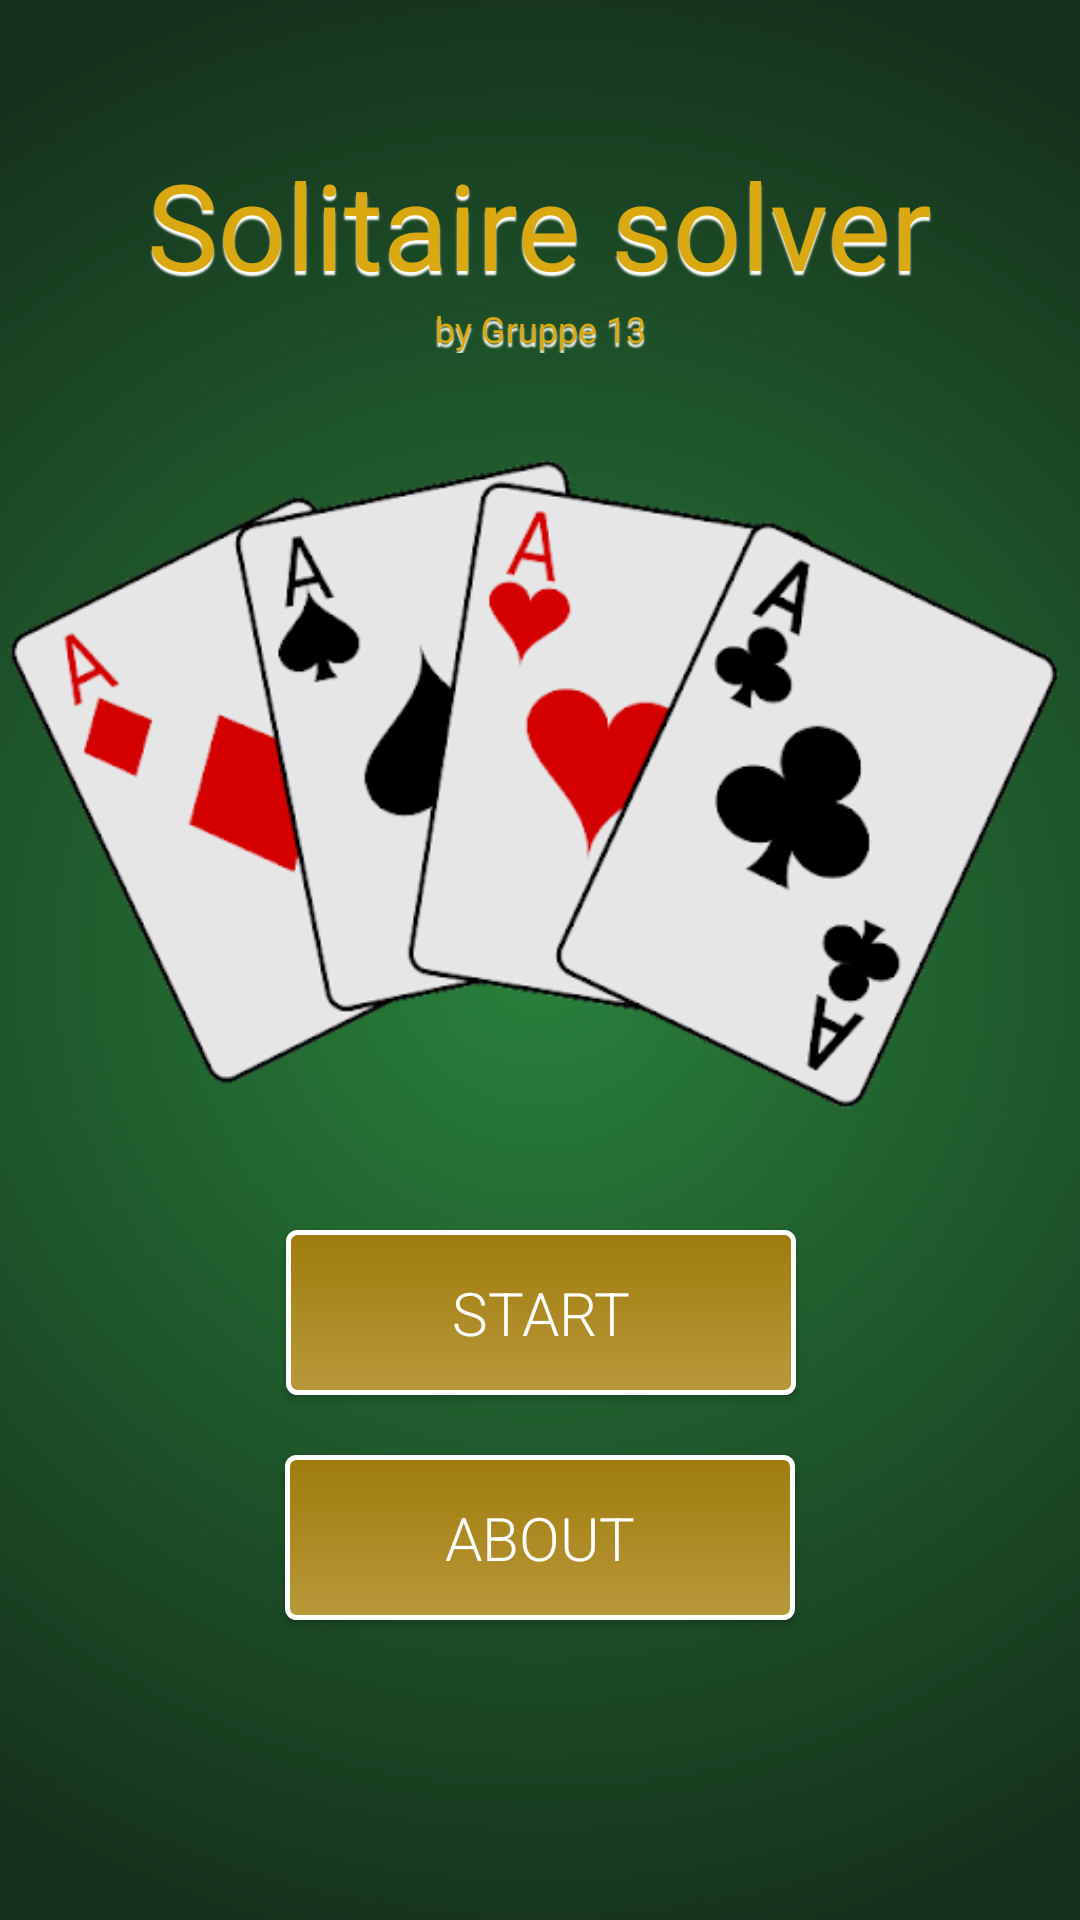

Produce the Android XML layout that renders to this screen, including the resource entries it uses.
<!-- AndroidManifest.xml: application theme Theme.Design.NoActionBar -->
<!-- res/layout/activity_start.xml -->
<?xml version="1.0" encoding="utf-8"?>
<androidx.constraintlayout.widget.ConstraintLayout xmlns:android="http://schemas.android.com/apk/res/android"
    xmlns:app="http://schemas.android.com/apk/res-auto"
    xmlns:tools="http://schemas.android.com/tools"
    android:id="@+id/boxInsetLayout"
    android:layout_width="match_parent"
    android:layout_height="match_parent"
    android:background="@drawable/background_gradient"
    android:padding="@dimen/box_inset_layout_padding"
    tools:context=".Activities.StartActivity">

    <TextView
        android:id="@+id/textView3"
        android:layout_width="wrap_content"
        android:layout_height="wrap_content"
        android:layout_marginTop="48dp"
        android:fontFamily="@font/allerta"
        android:shadowColor="@color/white"
        android:shadowDx="0"
        android:shadowDy="4"
        android:shadowRadius="1"
        android:textColor="#DAA911"
        android:textSize="40dp"
        android:text="Solitaire solver"
        app:layout_constraintEnd_toEndOf="parent"
        app:layout_constraintStart_toStartOf="parent"
        app:layout_constraintTop_toTopOf="parent" />

    <TextView
        android:id="@+id/textView6"
        android:layout_width="wrap_content"
        android:layout_height="wrap_content"
        android:fontFamily="@font/allerta"
        android:shadowColor="@color/white"
        android:shadowDx="0"
        android:shadowDy="4"
        android:shadowRadius="1"
        android:text="by Gruppe 13"
        android:textColor="#DAA911"
        android:textSize="12dp"
        app:layout_constraintEnd_toEndOf="parent"
        app:layout_constraintStart_toStartOf="parent"
        app:layout_constraintTop_toBottomOf="@+id/textView3" />

    <ImageView
        android:id="@+id/imageView2"
        android:layout_width="match_parent"
        android:layout_height="wrap_content"
        android:adjustViewBounds="true"
        android:scaleType="centerCrop"
        android:src="@drawable/cards"
        app:layout_constraintEnd_toEndOf="parent"
        app:layout_constraintStart_toStartOf="parent"
        app:layout_constraintTop_toBottomOf="@+id/textView6" />

    <Button
        android:id="@+id/startBtn"
        android:layout_width="170dp"
        android:layout_height="55dp"
        android:layout_marginBottom="20dp"
        android:background="@drawable/button_edge"
        android:fontFamily="sans-serif-light"
        android:text="Start"
        android:textColor="@color/white"
        android:textSize="20dp"
        app:layout_constraintBottom_toTopOf="@+id/aboutBtn"
        app:layout_constraintEnd_toEndOf="parent"
        app:layout_constraintHorizontal_bias="0.502"
        app:layout_constraintStart_toStartOf="parent"
        app:layout_constraintTop_toBottomOf="@+id/imageView2"
        app:layout_constraintVertical_bias="1.0" />

    <Button
        android:id="@+id/aboutBtn"
        android:layout_width="170dp"
        android:layout_height="55dp"
        android:layout_marginBottom="100dp"
        android:textSize="20dp"
        android:text="About"
        android:textColor="@color/white"
        android:background="@drawable/button_edge"
        android:fontFamily="sans-serif-light"
        app:layout_constraintBottom_toBottomOf="parent"
        app:layout_constraintEnd_toEndOf="parent"
        app:layout_constraintStart_toStartOf="parent" />

</androidx.constraintlayout.widget.ConstraintLayout>
<!-- resources referenced by this layout -->
<resources>
  <!-- drawable background_gradient (drawable) -->
  <?xml version="1.0" encoding="utf-8"?>
  <shape xmlns:android="http://schemas.android.com/apk/res/android"
      android:shape="rectangle" >
      <gradient
  
          android:endColor="#16321C"
          android:gradientRadius="1000"
          android:startColor="#29813C"
          android:type="radial" >
      </gradient>
  
  </shape>
  <!-- drawable button_edge (drawable) -->
  <?xml version="1.0" encoding="utf-8"?>
  <shape xmlns:android="http://schemas.android.com/apk/res/android"
      android:shape="rectangle">
      <gradient android:startColor="#9F7B0C"
          android:endColor="#B8993B"
          android:angle="270" />
      <corners android:radius="3dp" />
      <stroke android:width="5px" android:color="#FFFFFF" />
  </shape>
  <!-- drawable cards: png bitmap (drawable, 56281 bytes) -->
  <!-- not gathered from this repository: default colours our renderer supplied (Android Studio template values) -->
  <color name="white">#FFFFFFFF</color>
</resources>
